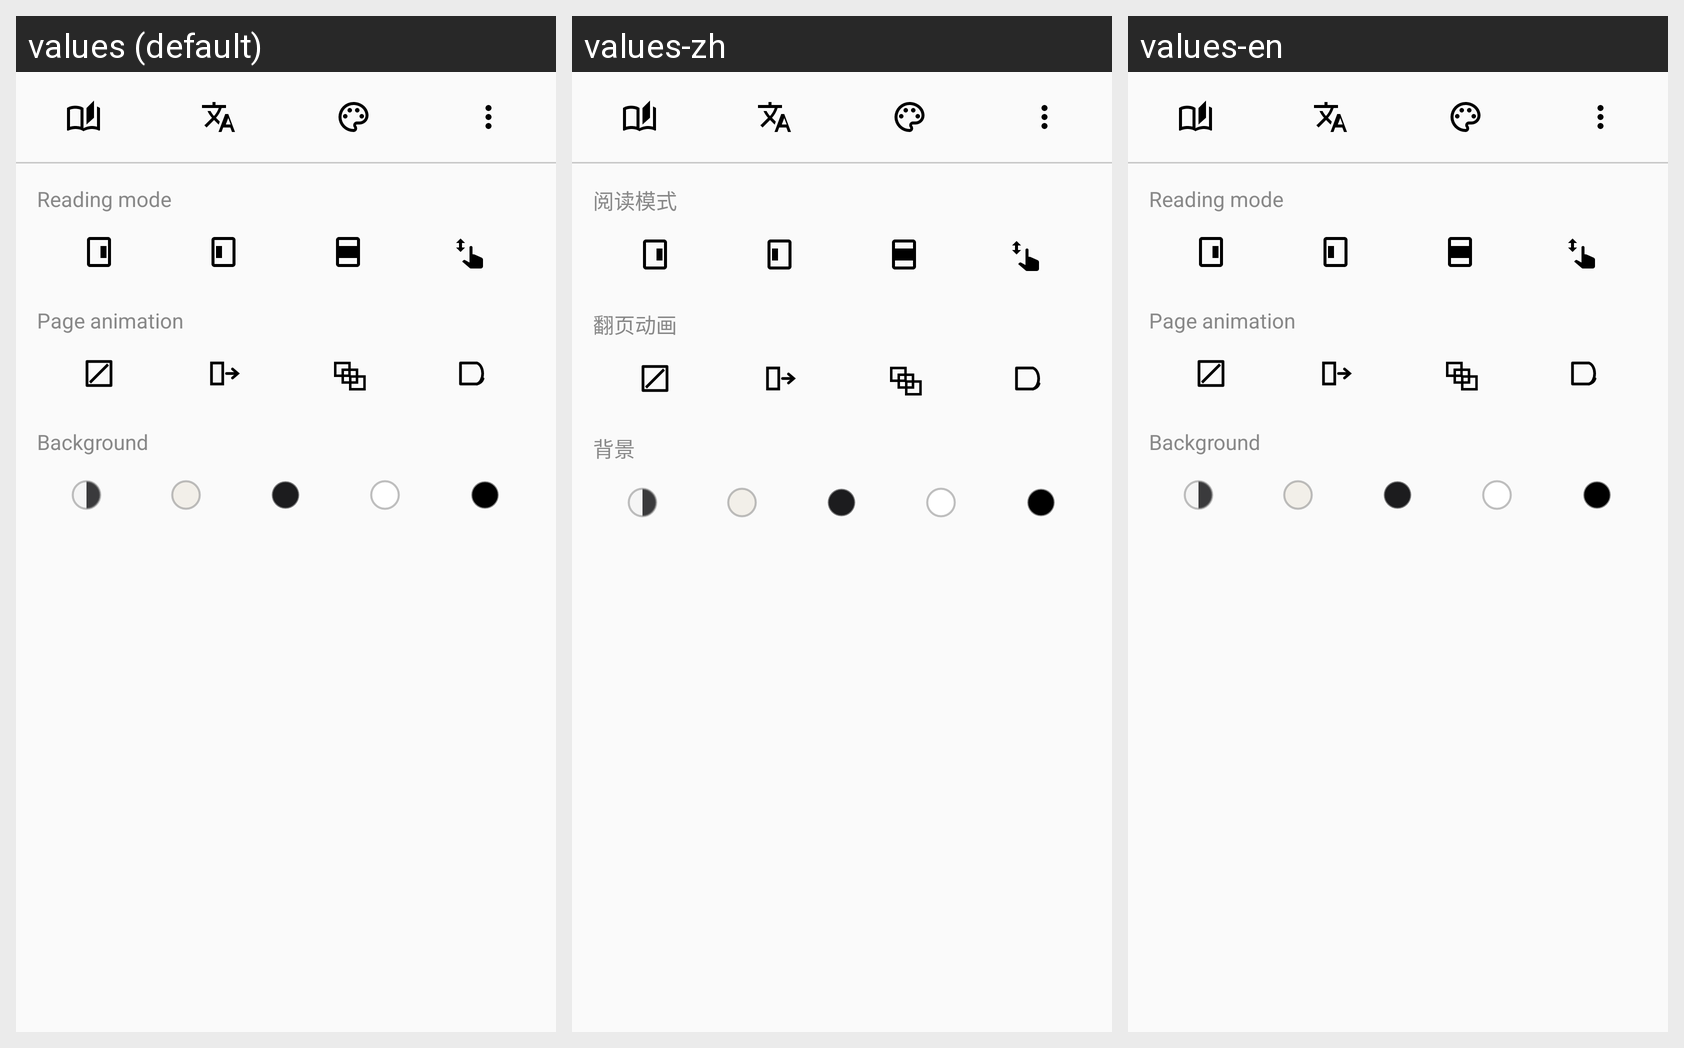

Locale-by-locale string values for the Android screen shown in this grid:
Android screen res/layout/sheet_reader_menu.xml rendered under 3 locales, left to right: values (default), values-zh, values-en. Device: Nexus 5 (rendered at 1080×1920; each locale shown at half size, 540×960, under a caption strip naming it); theme Theme.MT.
Strings drawn on this screen, with the default value and each locale's value (text and hints the layout hard-codes, and strings that could not be matched under every locale, appear in the picture but are not listed):

reader_reading_mode
  values: Reading mode
  values-zh: 阅读模式
  values-en: Reading mode

reader_animation
  values: Page animation
  values-zh: 翻页动画
  values-en: Page animation

reader_background
  values: Background
  values-zh: 背景
  values-en: Background
